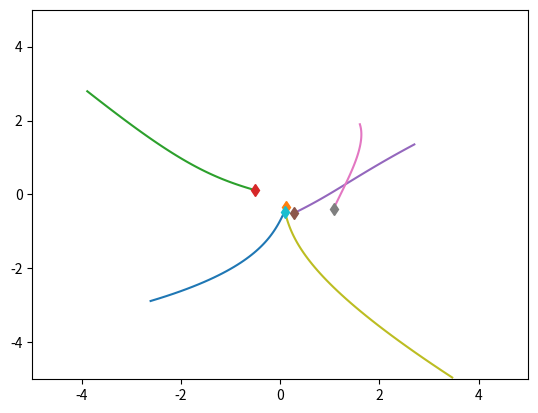
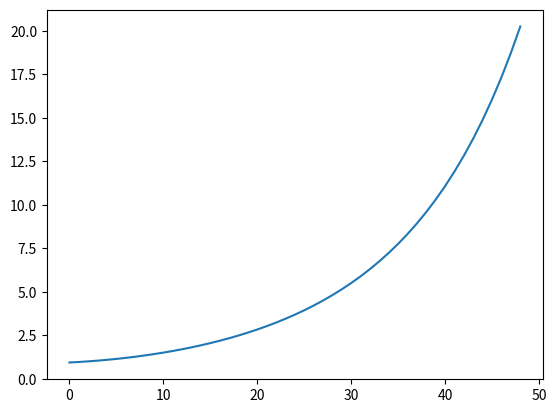

Recreate these plots in Python, in order.
import numpy as np
import matplotlib.pyplot as plt
import time



class SpringSim(object):
    def __init__(self, n_balls=5, box_size=5., loc_std=.5, vel_norm=.5,
                 interaction_strength=.1, external_strength=.1,external_omega=.1,noise_var=0.):
        self.n_balls = n_balls
        self.box_size = box_size
        self.loc_std = loc_std
        self.vel_norm = vel_norm
        self.interaction_strength = interaction_strength
        self.external_strength = external_strength
        self.external_omega = external_omega
        self.noise_var = noise_var

        self._spring_types = np.array([0., 0.5, 1.])
        self._delta_T = 0.001
        self._max_F = 0.1 / self._delta_T

    def _energy(self, loc, vel, edges):
        # disables division by zero warning, since I fix it with fill_diagonal
        with np.errstate(divide='ignore'):

            K = 0.5 * (vel ** 2).sum()
            U = 0
            for i in range(loc.shape[1]):
                for j in range(loc.shape[1]):
                    if i != j:
                        r = loc[:, i] - loc[:, j]
                        dist = np.sqrt((r ** 2).sum())
                        U += 0.5 * self.interaction_strength * edges[
                            i, j] * (dist ** 2) / 2
            return U + K

    def _clamp(self, loc, vel):
        '''
        :param loc: 2xN location at one time stamp
        :param vel: 2xN velocity at one time stamp
        :return: location and velocity after hiting walls and returning after
            elastically colliding with walls
        '''
        assert (np.all(loc < self.box_size * 3))
        assert (np.all(loc > -self.box_size * 3))

        over = loc > self.box_size
        loc[over] = 2 * self.box_size - loc[over]
        assert (np.all(loc <= self.box_size))

        # assert(np.all(vel[over]>0))
        vel[over] = -np.abs(vel[over])

        under = loc < -self.box_size
        loc[under] = -2 * self.box_size - loc[under]
        # assert (np.all(vel[under] < 0))
        assert (np.all(loc >= -self.box_size))
        vel[under] = np.abs(vel[under])

        return loc, vel

    def _l2(self, A, B):
        """
        Input: A is a Nxd matrix
               B is a Mxd matirx
        Output: dist is a NxM matrix where dist[i,j] is the square norm
            between A[i,:] and B[j,:]
        i.e. dist[i,j] = ||A[i,:]-B[j,:]||^2
        """
        A_norm = (A ** 2).sum(axis=1).reshape(A.shape[0], 1)
        B_norm = (B ** 2).sum(axis=1).reshape(1, B.shape[0])
        dist = A_norm + B_norm - 2 * A.dot(B.transpose())
        return dist

    def generate_static_graph(self, spring_prob=[1. / 2, 0, 1. / 2]):
        # Sample edges: without self-loop
        edges = np.random.choice(self._spring_types,
                                 size=(self.n_balls, self.n_balls),
                                 p=spring_prob)
        edges = np.tril(edges) + np.tril(edges, -1).T
        np.fill_diagonal(edges, 0)

        return edges


    def sample_trajectory_static_graph_irregular_graph(self, args, edges, isTrain=True, sample_freq=100,
                                                                 step_train=50, step_test=100):


        '''
        every node observtaion happens at the same time
        :param args:
        :param edges:
        :param isTrain:
        :param sample_freq:
        :param step_train:
        :param step_test:
        :return:
        '''

        #########Modified sample_trajectory with static graph input, irregular timestamps.
        train_ode_steps = args.train_ode
        test_ode_steps = args.test_ode

        n = self.n_balls

        if isTrain:
            T = train_ode_steps
        else:
            T = test_ode_steps

        step = T // sample_freq

        counter = 1  # reserve initial point
        # Initialize location and velocity
        loc = np.zeros((step, 2, n))
        vel = np.zeros((step, 2, n))
        loc_next = np.random.randn(2, n) * self.loc_std
        vel_next = np.random.randn(2, n)
        v_norm = np.sqrt((vel_next ** 2).sum(axis=0)).reshape(1, -1)
        vel_next = vel_next * self.vel_norm / v_norm
        # self._clamp: eturn: location and velocity after hiting walls and returning after
        # elastically colliding with walls
        loc[0, :, :], vel[0, :, :] = self._clamp(loc_next, vel_next)

        # disables division by zero warning, since I fix it with fill_diagonal
        with np.errstate(divide='ignore'):

            forces_size = - self.interaction_strength * edges - self.external_strength * np.cos(self.external_omega*T)
            np.fill_diagonal(forces_size,
                             0)  # self forces are zero (fixes division by zero)
            F = (forces_size.reshape(1, n, n) *
                 np.concatenate((
                     np.subtract.outer(loc_next[0, :],
                                       loc_next[0, :]).reshape(1, n, n),
                     np.subtract.outer(loc_next[1, :],
                                       loc_next[1, :]).reshape(1, n, n)))).sum(
                axis=-1)
            F[F > self._max_F] = self._max_F
            F[F < -self._max_F] = -self._max_F

            vel_next += self._delta_T * F
            # run leapfrog
            for i in range(1, T):
                loc_next += self._delta_T * vel_next
                loc_next, vel_next = self._clamp(loc_next, vel_next)

                if i % sample_freq == 0:
                    loc[counter, :, :], vel[counter, :, :] = loc_next, vel_next
                    counter += 1

                forces_size = - self.interaction_strength * edges- self.external_strength * np.cos(self.external_omega*T)
                np.fill_diagonal(forces_size, 0)
                # assert (np.abs(forces_size[diag_mask]).min() > 1e-10)

                F = (forces_size.reshape(1, n, n) *
                     np.concatenate((
                         np.subtract.outer(loc_next[0, :],
                                           loc_next[0, :]).reshape(1, n, n),
                         np.subtract.outer(loc_next[1, :],
                                           loc_next[1, :]).reshape(1, n,
                                                                   n)))).sum(
                    axis=-1)
                F[F > self._max_F] = self._max_F
                F[F < -self._max_F] = -self._max_F
                vel_next += self._delta_T * F
            # Add noise to observations
            loc += np.random.randn(step, 2, self.n_balls) * self.noise_var
            vel += np.random.randn(step, 2, self.n_balls) * self.noise_var

            # sampling

            loc_sample = []
            vel_sample = []
            time_sample = []
            if isTrain:
                # number of timesteps
                num_steps = np.random.randint(low=30, high=48, size=1)[0]
                # value of timesteps
                Ts_ball = self.sample_timestamps_with_initial(num_steps, 0, step_train)
                for i in range(n):
                    loc_sample.append(loc[Ts_ball, :, i])
                    vel_sample.append(vel[Ts_ball, :, i])
                    time_sample.append(Ts_ball)

            else:
                # number of timesteps
                num_steps = np.random.randint(low=30, high=48, size=1)[0]
                # value of timesteps
                Ts_ball = self.sample_timestamps_with_initial(num_steps, 0, step_train)
                #appending timestamps
                start = step_train
                end = step_test
                Ts_append = self.sample_timestamps_with_initial(40, start, end)
                Ts_ball = np.append(Ts_ball, Ts_append)
                for i in range(n):
                    loc_sample.append(loc[Ts_ball, :, i])
                    vel_sample.append(vel[Ts_ball, :, i])
                    time_sample.append(Ts_ball)

            return loc_sample, vel_sample, time_sample





    def sample_trajectory_static_graph_irregular_difflength_each(self, args, edges, isTrain = True):
        '''
        every node have different observations
        train observation length [ob_min, ob_max]
        :param args:
        :param edges:
        :param isTrain:
        :param sample_freq:
        :param step_train:
        :param step_test:
        :return:
        '''
        sample_freq = args.sample_freq
        ode_step = args.ode
        max_ob = ode_step//sample_freq

        num_test_box = args.num_test_box
        num_test_extra  = args.num_test_extra

        ob_max = args.ob_max
        ob_min = args.ob_min




        #########Modified sample_trajectory with static graph input, irregular timestamps.

        n = self.n_balls

        if isTrain:
            T = ode_step
        else:
            T = ode_step * (1 + num_test_box)

        step = T//sample_freq



        counter = 1 #reserve initial point
        # Initialize location and velocity
        loc = np.zeros((step, 2, n))
        vel = np.zeros((step, 2, n))
        loc_next = np.random.randn(2, n) * self.loc_std
        vel_next = np.random.randn(2, n)
        v_norm = np.sqrt((vel_next ** 2).sum(axis=0)).reshape(1, -1)
        vel_next = vel_next * self.vel_norm / v_norm
        # self._clamp: eturn: location and velocity after hiting walls and returning after
        # elastically colliding with walls
        loc[0, :, :], vel[0, :, :] = self._clamp(loc_next, vel_next)

        # disables division by zero warning, since I fix it with fill_diagonal
        with np.errstate(divide='ignore'):

            forces_size = - self.interaction_strength * edges- self.external_strength * np.cos(self.external_omega*T)
            np.fill_diagonal(forces_size,
                             0)  # self forces are zero (fixes division by zero)
            F = (forces_size.reshape(1, n, n) *
                 np.concatenate((
                     np.subtract.outer(loc_next[0, :],
                                       loc_next[0, :]).reshape(1, n, n),
                     np.subtract.outer(loc_next[1, :],
                                       loc_next[1, :]).reshape(1, n, n)))).sum(
                axis=-1)
            F[F > self._max_F] = self._max_F
            F[F < -self._max_F] = -self._max_F

            vel_next += self._delta_T * F
            # run leapfrog
            for i in range(1, T):
                loc_next += self._delta_T * vel_next
                loc_next, vel_next = self._clamp(loc_next, vel_next)

                if i % sample_freq ==0:
                    loc[counter, :, :], vel[counter, :, :] = loc_next, vel_next
                    counter += 1

                forces_size = - self.interaction_strength * edges- self.external_strength * np.cos(self.external_omega*T)
                np.fill_diagonal(forces_size, 0)
                # assert (np.abs(forces_size[diag_mask]).min() > 1e-10)

                F = (forces_size.reshape(1, n, n) *
                     np.concatenate((
                         np.subtract.outer(loc_next[0, :],
                                           loc_next[0, :]).reshape(1, n, n),
                         np.subtract.outer(loc_next[1, :],
                                           loc_next[1, :]).reshape(1, n,
                                                                   n)))).sum(
                    axis=-1)
                F[F > self._max_F] = self._max_F
                F[F < -self._max_F] = -self._max_F
                vel_next += self._delta_T * F
            # Add noise to observations
            loc += np.random.randn(step, 2, self.n_balls) * self.noise_var
            vel += np.random.randn(step, 2, self.n_balls) * self.noise_var

            # sampling

            loc_sample = []
            vel_sample = []
            time_sample = []
            if isTrain:
                for i in range(n):
                    # number of timesteps
                    num_steps = np.random.randint(low = ob_min, high = ob_max +1 , size = 1)[0]
                    # value of timesteps
                    Ts_ball = self.sample_timestamps_with_initial(num_steps,0,max_ob)
                    loc_sample.append(loc[Ts_ball,:,i])
                    vel_sample.append(vel[Ts_ball, :, i])
                    time_sample.append(Ts_ball)

            else:
                for i in range(n):
                    # number of timesteps
                    num_steps = np.random.randint(low = ob_min, high = ob_max, size = 1)[0]
                    # value of timesteps
                    Ts_ball = self.sample_timestamps_with_initial(num_steps,0,max_ob)
                    

                    for j in range(num_test_box):
                        start = max_ob + j*max_ob
                        end  = min(T//sample_freq,max_ob + (j+1)*max_ob)
                        Ts_append = self.sample_timestamps_with_initial(num_test_extra,start,end)
                        Ts_ball = np.append(Ts_ball,Ts_append)

                    loc_sample.append(loc[Ts_ball,:,i])
                    vel_sample.append(vel[Ts_ball, :, i])
                    time_sample.append(Ts_ball)


            return loc_sample, vel_sample, time_sample

    def sample_timestamps(self, num_sample,start,end):
        times = set()
        while len(times) < num_sample:
            times.add(int(np.random.randint(low = start, high = end, size = 1)[0]))
        times = np.sort(np.asarray(list(times)))
        return times

    def sample_timestamps_with_initial(self, num_sample, start, end):
        times = set()
        assert(num_sample<=(end-start-1))
        times.add(start)
        while len(times) < num_sample:
            times.add(int(np.random.randint(low=start+1, high=end, size=1)[0]))
        times = np.sort(np.asarray(list(times)))
        return times
        

    def sample_trajectory_static_graph(self,edges,T=10000, sample_freq=10):

        #########Modified sample_trajectory with static graph input.

        n = self.n_balls
        assert (T % sample_freq == 0)
        T_save = int(T / sample_freq - 1)
        diag_mask = np.ones((n, n), dtype=bool)
        np.fill_diagonal(diag_mask, 0)
        counter = 0

        # Initialize location and velocity
        loc = np.zeros((T_save, 2, n))
        vel = np.zeros((T_save, 2, n))
        loc_next = np.random.randn(2, n) * self.loc_std
        vel_next = np.random.randn(2, n)
        v_norm = np.sqrt((vel_next ** 2).sum(axis=0)).reshape(1, -1)
        vel_next = vel_next * self.vel_norm / v_norm
        #self._clamp: eturn: location and velocity after hiting walls and returning after
        # elastically colliding with walls
        loc[0, :, :], vel[0, :, :] = self._clamp(loc_next, vel_next)



        # disables division by zero warning, since I fix it with fill_diagonal
        with np.errstate(divide='ignore'):

            forces_size = - self.interaction_strength * edges- self.external_strength * np.cos(self.external_omega*T)
            np.fill_diagonal(forces_size,
                             0)  # self forces are zero (fixes division by zero)
            F = (forces_size.reshape(1, n, n) *
                 np.concatenate((
                     np.subtract.outer(loc_next[0, :],
                                       loc_next[0, :]).reshape(1, n, n),
                     np.subtract.outer(loc_next[1, :],
                                       loc_next[1, :]).reshape(1, n, n)))).sum(
                axis=-1)
            F[F > self._max_F] = self._max_F
            F[F < -self._max_F] = -self._max_F

            vel_next += self._delta_T * F
            # run leapfrog
            for i in range(1, T):
                loc_next += self._delta_T * vel_next
                loc_next, vel_next = self._clamp(loc_next, vel_next)

                if i % sample_freq == 0:
                    loc[counter, :, :], vel[counter, :, :] = loc_next, vel_next
                    counter += 1

                forces_size = - self.interaction_strength * edges- self.external_strength * np.cos(self.external_omega*T)
                np.fill_diagonal(forces_size, 0)
                # assert (np.abs(forces_size[diag_mask]).min() > 1e-10)

                F = (forces_size.reshape(1, n, n) *
                     np.concatenate((
                         np.subtract.outer(loc_next[0, :],
                                           loc_next[0, :]).reshape(1, n, n),
                         np.subtract.outer(loc_next[1, :],
                                           loc_next[1, :]).reshape(1, n,
                                                                   n)))).sum(
                    axis=-1)
                F[F > self._max_F] = self._max_F
                F[F < -self._max_F] = -self._max_F
                vel_next += self._delta_T * F
            # Add noise to observations
            loc += np.random.randn(T_save, 2, self.n_balls) * self.noise_var
            vel += np.random.randn(T_save, 2, self.n_balls) * self.noise_var
            return loc, vel

    def sample_trajectory(self, T=10000, sample_freq=10,
                          spring_prob=[1. / 2, 0, 1. / 2]):

        n = self.n_balls
        assert (T % sample_freq == 0)
        T_save = int(T / sample_freq - 1)
        diag_mask = np.ones((n, n), dtype=bool)
        np.fill_diagonal(diag_mask, 0)
        counter = 0
        # Sample edges
        edges = np.random.choice(self._spring_types,
                                 size=(self.n_balls, self.n_balls),
                                 p=spring_prob)
        edges = np.tril(edges) + np.tril(edges, -1).T
        np.fill_diagonal(edges, 0)

        # Initialize location and velocity
        loc = np.zeros((T_save, 2, n))
        vel = np.zeros((T_save, 2, n))
        loc_next = np.random.randn(2, n) * self.loc_std
        vel_next = np.random.randn(2, n)
        v_norm = np.sqrt((vel_next ** 2).sum(axis=0)).reshape(1, -1)
        vel_next = vel_next * self.vel_norm / v_norm
        loc[0, :, :], vel[0, :, :] = self._clamp(loc_next, vel_next)

        # disables division by zero warning, since I fix it with fill_diagonal
        with np.errstate(divide='ignore'):

            forces_size = - self.interaction_strength * edges- self.external_strength * np.cos(self.external_omega*T)
            np.fill_diagonal(forces_size,
                             0)  # self forces are zero (fixes division by zero)
            F = (forces_size.reshape(1, n, n) *
                 np.concatenate((
                     np.subtract.outer(loc_next[0, :],
                                       loc_next[0, :]).reshape(1, n, n),
                     np.subtract.outer(loc_next[1, :],
                                       loc_next[1, :]).reshape(1, n, n)))).sum(
                axis=-1)
            F[F > self._max_F] = self._max_F
            F[F < -self._max_F] = -self._max_F

            vel_next += self._delta_T * F
            # run leapfrog
            for i in range(1, T):
                loc_next += self._delta_T * vel_next
                loc_next, vel_next = self._clamp(loc_next, vel_next)

                if i % sample_freq == 0:
                    loc[counter, :, :], vel[counter, :, :] = loc_next, vel_next
                    counter += 1

                forces_size = - self.interaction_strength * edges- self.external_strength * np.cos(self.external_omega*T)
                np.fill_diagonal(forces_size, 0)
                # assert (np.abs(forces_size[diag_mask]).min() > 1e-10)

                F = (forces_size.reshape(1, n, n) *
                     np.concatenate((
                         np.subtract.outer(loc_next[0, :],
                                           loc_next[0, :]).reshape(1, n, n),
                         np.subtract.outer(loc_next[1, :],
                                           loc_next[1, :]).reshape(1, n,
                                                                    n)))).sum(
                    axis=-1)
                F[F > self._max_F] = self._max_F
                F[F < -self._max_F] = -self._max_F
                vel_next += self._delta_T * F
            # Add noise to observations
            loc += np.random.randn(T_save, 2, self.n_balls) * self.noise_var
            vel += np.random.randn(T_save, 2, self.n_balls) * self.noise_var
            return loc, vel, edges


class ChargedParticlesSim(object):
    def __init__(self, n_balls=5, box_size=5., loc_std=1., vel_norm=0.5,
                 interaction_strength=1., noise_var=0.):
        self.n_balls = n_balls
        self.box_size = box_size
        self.loc_std = loc_std
        self.vel_norm = vel_norm
        self.interaction_strength = interaction_strength
        self.noise_var = noise_var

        self._charge_types = np.array([-1., 0., 1.])
        self._delta_T = 0.001
        self._max_F = 0.1 / self._delta_T

    def _l2(self, A, B):
        """
        Input: A is a Nxd matrix
               B is a Mxd matirx
        Output: dist is a NxM matrix where dist[i,j] is the square norm
            between A[i,:] and B[j,:]
        i.e. dist[i,j] = ||A[i,:]-B[j,:]||^2
        """
        A_norm = (A ** 2).sum(axis=1).reshape(A.shape[0], 1)
        B_norm = (B ** 2).sum(axis=1).reshape(1, B.shape[0])
        dist = A_norm + B_norm - 2 * A.dot(B.transpose())
        return dist

    def _energy(self, loc, vel, edges):

        # disables division by zero warning, since I fix it with fill_diagonal
        with np.errstate(divide='ignore'):

            K = 0.5 * (vel ** 2).sum()
            U = 0
            for i in range(loc.shape[1]):
                for j in range(loc.shape[1]):
                    if i != j:
                        r = loc[:, i] - loc[:, j]
                        dist = np.sqrt((r ** 2).sum())
                        U += 0.5 * self.interaction_strength * edges[
                            i, j] / dist
            return U + K

    def _clamp(self, loc, vel):
        '''
        :param loc: 2xN location at one time stamp
        :param vel: 2xN velocity at one time stamp
        :return: location and velocity after hiting walls and returning after
            elastically colliding with walls
        '''
        assert (np.all(loc < self.box_size * 3))
        assert (np.all(loc > -self.box_size * 3))

        over = loc > self.box_size
        loc[over] = 2 * self.box_size - loc[over]
        assert (np.all(loc <= self.box_size))

        # assert(np.all(vel[over]>0))
        vel[over] = -np.abs(vel[over])

        under = loc < -self.box_size
        loc[under] = -2 * self.box_size - loc[under]
        # assert (np.all(vel[under] < 0))
        assert (np.all(loc >= -self.box_size))
        vel[under] = np.abs(vel[under])

        return loc, vel

    def sample_timestamps_with_initial(self, num_sample, start, end):
        times = set()
        assert (num_sample <= (end - start - 1))
        times.add(start)
        while len(times) < num_sample:
            times.add(int(np.random.randint(low=start + 1, high=end, size=1)[0]))
        times = np.sort(np.asarray(list(times)))
        return times


    def generate_static_graph(self, charge_prob=[1. / 2, 0, 1. / 2]):
        # Sample edges
        diag_mask = np.ones((self.n_balls, self.n_balls), dtype=bool)
        np.fill_diagonal(diag_mask, 0)
        charges = np.random.choice(self._charge_types, size=(self.n_balls, 1),
                                   p=charge_prob)
        edges = charges.dot(charges.transpose())

        return edges,diag_mask

    def sample_trajectory_static_graph_irregular_difflength_each(self, args, edges,diag_mask, isTrain=True):
        '''
        every node have different observations
        train observation length [ob_min, ob_max]
        :param args:
        :param edges:
        :param isTrain:
        :param sample_freq:
        :param step_train:
        :param step_test:
        :return:
        '''
        sample_freq = args.sample_freq
        ode_step = args.ode
        max_ob = ode_step // sample_freq

        num_test_box = args.num_test_box
        num_test_extra = args.num_test_extra

        ob_max = args.ob_max
        ob_min = args.ob_min

        #########Modified sample_trajectory with static graph input, irregular timestamps.

        n = self.n_balls

        if isTrain:
            T = ode_step
        else:
            T = ode_step * (1 + num_test_box)

        step = T // sample_freq

        counter = 1  # reserve initial point
        # Initialize location and velocity
        loc = np.zeros((step, 2, n))
        vel = np.zeros((step, 2, n))
        loc_next = np.random.randn(2, n) * self.loc_std
        vel_next = np.random.randn(2, n)
        v_norm = np.sqrt((vel_next ** 2).sum(axis=0)).reshape(1, -1)
        vel_next = vel_next * self.vel_norm / v_norm
        # self._clamp: eturn: location and velocity after hiting walls and returning after
        # elastically colliding with walls
        loc[0, :, :], vel[0, :, :] = self._clamp(loc_next, vel_next)

        with np.errstate(divide='ignore'):
            # half step leapfrog
            l2_dist_power3 = np.power(
                self._l2(loc_next.transpose(), loc_next.transpose()), 3. / 2.)

            # size of forces up to a 1/|r| factor
            # since I later multiply by an unnormalized r vector
            forces_size = self.interaction_strength * edges / l2_dist_power3
            np.fill_diagonal(forces_size,
                             0)  # self forces are zero (fixes division by zero)
            assert (np.abs(forces_size[diag_mask]).min() > 1e-10)
            F = (forces_size.reshape(1, n, n) *
                 np.concatenate((
                     np.subtract.outer(loc_next[0, :],
                                       loc_next[0, :]).reshape(1, n, n),
                     np.subtract.outer(loc_next[1, :],
                                       loc_next[1, :]).reshape(1, n, n)))).sum(
                axis=-1)
            F[F > self._max_F] = self._max_F
            F[F < -self._max_F] = -self._max_F

            vel_next += self._delta_T * F
            # run leapfrog
            for i in range(1, T):
                loc_next += self._delta_T * vel_next
                loc_next, vel_next = self._clamp(loc_next, vel_next)

                if i % sample_freq == 0:
                    loc[counter, :, :], vel[counter, :, :] = loc_next, vel_next
                    counter += 1

                l2_dist_power3 = np.power(
                    self._l2(loc_next.transpose(), loc_next.transpose()),
                    3. / 2.)
                forces_size = self.interaction_strength * edges / l2_dist_power3
                np.fill_diagonal(forces_size, 0)
                # assert (np.abs(forces_size[diag_mask]).min() > 1e-10)

                F = (forces_size.reshape(1, n, n) *
                     np.concatenate((
                         np.subtract.outer(loc_next[0, :],
                                           loc_next[0, :]).reshape(1, n, n),
                         np.subtract.outer(loc_next[1, :],
                                           loc_next[1, :]).reshape(1, n,
                                                                   n)))).sum(
                    axis=-1)
                F[F > self._max_F] = self._max_F
                F[F < -self._max_F] = -self._max_F
                vel_next += self._delta_T * F
            # Add noise to observations
            loc += np.random.randn(step, 2, self.n_balls) * self.noise_var
            vel += np.random.randn(step, 2, self.n_balls) * self.noise_var

            # sampling

            loc_sample = []
            vel_sample = []
            time_sample = []
            if isTrain:
                for i in range(n):
                    # number of timesteps
                    num_steps = np.random.randint(low=ob_min, high=ob_max + 1, size=1)[0]
                    # value of timesteps
                    Ts_ball = self.sample_timestamps_with_initial(num_steps, 0, max_ob)
                    loc_sample.append(loc[Ts_ball, :, i])
                    vel_sample.append(vel[Ts_ball, :, i])
                    time_sample.append(Ts_ball)

            else:
                for i in range(n):
                    # number of timesteps
                    num_steps = np.random.randint(low=ob_min, high=ob_max, size=1)[0]
                    # value of timesteps
                    Ts_ball = self.sample_timestamps_with_initial(num_steps, 0, max_ob)

                    for j in range(num_test_box):
                        start = max_ob + j * max_ob
                        end = min(T // sample_freq, max_ob + (j + 1) * max_ob)
                        Ts_append = self.sample_timestamps_with_initial(num_test_extra, start, end)
                        Ts_ball = np.append(Ts_ball, Ts_append)

                    loc_sample.append(loc[Ts_ball, :, i])
                    vel_sample.append(vel[Ts_ball, :, i])
                    time_sample.append(Ts_ball)

            return loc_sample, vel_sample, time_sample

    def sample_trajectory(self, T=10000, sample_freq=10,
                          charge_prob=[1. / 2, 0, 1. / 2]):
        n = self.n_balls
        assert (T % sample_freq == 0)
        T_save = int(T / sample_freq - 1)
        diag_mask = np.ones((n, n), dtype=bool)
        np.fill_diagonal(diag_mask, 0)
        counter = 0
        # Sample edges
        charges = np.random.choice(self._charge_types, size=(self.n_balls, 1),
                                   p=charge_prob)
        edges = charges.dot(charges.transpose())
        # Initialize location and velocity
        loc = np.zeros((T_save, 2, n))
        vel = np.zeros((T_save, 2, n))
        loc_next = np.random.randn(2, n) * self.loc_std
        vel_next = np.random.randn(2, n)
        v_norm = np.sqrt((vel_next ** 2).sum(axis=0)).reshape(1, -1)
        vel_next = vel_next * self.vel_norm / v_norm
        loc[0, :, :], vel[0, :, :] = self._clamp(loc_next, vel_next)

        # disables division by zero warning, since I fix it with fill_diagonal
        with np.errstate(divide='ignore'):
            # half step leapfrog
            l2_dist_power3 = np.power(
                self._l2(loc_next.transpose(), loc_next.transpose()), 3. / 2.)

            # size of forces up to a 1/|r| factor
            # since I later multiply by an unnormalized r vector
            forces_size = self.interaction_strength * edges / l2_dist_power3
            np.fill_diagonal(forces_size,
                             0)  # self forces are zero (fixes division by zero)
            assert (np.abs(forces_size[diag_mask]).min() > 1e-10)
            F = (forces_size.reshape(1, n, n) *
                 np.concatenate((
                     np.subtract.outer(loc_next[0, :],
                                       loc_next[0, :]).reshape(1, n, n),
                     np.subtract.outer(loc_next[1, :],
                                       loc_next[1, :]).reshape(1, n, n)))).sum(
                axis=-1)
            F[F > self._max_F] = self._max_F
            F[F < -self._max_F] = -self._max_F

            vel_next += self._delta_T * F
            # run leapfrog
            for i in range(1, T):
                loc_next += self._delta_T * vel_next
                loc_next, vel_next = self._clamp(loc_next, vel_next)

                if i % sample_freq == 0:
                    loc[counter, :, :], vel[counter, :, :] = loc_next, vel_next
                    counter += 1

                l2_dist_power3 = np.power(
                    self._l2(loc_next.transpose(), loc_next.transpose()),
                    3. / 2.)
                forces_size = self.interaction_strength * edges / l2_dist_power3
                np.fill_diagonal(forces_size, 0)
                # assert (np.abs(forces_size[diag_mask]).min() > 1e-10)

                F = (forces_size.reshape(1, n, n) *
                     np.concatenate((
                         np.subtract.outer(loc_next[0, :],
                                           loc_next[0, :]).reshape(1, n, n),
                         np.subtract.outer(loc_next[1, :],
                                           loc_next[1, :]).reshape(1, n,
                                                                   n)))).sum(
                    axis=-1)
                F[F > self._max_F] = self._max_F
                F[F < -self._max_F] = -self._max_F
                vel_next += self._delta_T * F
            # Add noise to observations
            loc += np.random.randn(T_save, 2, self.n_balls) * self.noise_var
            vel += np.random.randn(T_save, 2, self.n_balls) * self.noise_var
            return loc, vel, edges


if __name__ == '__main__':
    sim = SpringSim()
    # sim = ChargedParticlesSim()

    t = time.time()
    loc, vel, edges = sim.sample_trajectory(T=5000, sample_freq=100)

    print(edges)
    print("Simulation time: {}".format(time.time() - t))
    vel_norm = np.sqrt((vel ** 2).sum(axis=1))
    plt.figure()
    axes = plt.gca()
    axes.set_xlim([-5., 5.])
    axes.set_ylim([-5., 5.])
    for i in range(loc.shape[-1]):
        plt.plot(loc[:, 0, i], loc[:, 1, i])
        plt.plot(loc[0, 0, i], loc[0, 1, i], 'd')
    plt.figure()
    energies = [sim._energy(loc[i, :, :], vel[i, :, :], edges) for i in
                range(loc.shape[0])]
    plt.plot(energies)
    plt.show()
